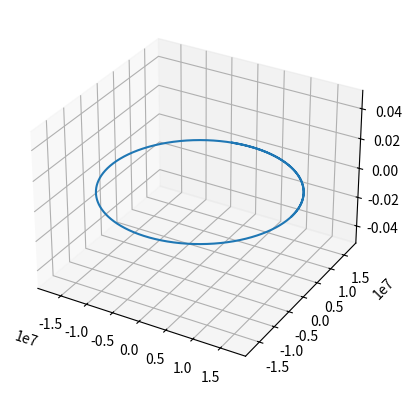

Write Python code to recreate this figure.
import numpy as np
import matplotlib.pyplot as plt
from mpl_toolkits.mplot3d import Axes3D

# Constants
G = 6.67428*(10**-11)
M = 6.42*(10**23)

# Time variants
t_max = 24*60*60
dt = 1

# Starting values
# Circular orbit at 50km
pos_init = np.array([17031000,0,0])
vel_init = np.array([0,1586.169,0])


def Euler():

    # initialise pos and vel arrays
    pos_array = np.zeros(shape=(int(t_max/dt),3))
    vel_array = np.zeros(shape=(int(t_max/dt),3))

    # initialise fist pos and vel
    pos = pos_init
    vel = vel_init

    # integrate and populate arrays
    for i in range(np.shape(pos_array)[0]):

        # add latest value to array
        pos_array[i] = pos
        vel_array[i] = vel

        # calc next value

        # NOTE: not actually force, is f/m
        f = -(G*M)/(np.linalg.norm(pos)**3)*pos

        pos = pos + dt*vel
        vel = vel + dt*f

    # zip values from arrays
    pos_x, pos_y, pos_z = zip(*pos_array)


    fig = plt.figure()
    ax = fig.add_subplot(111, projection='3d')
    ax.plot(pos_x,pos_y,pos_z)

    plt.show()

def Verlet():
    # initialise pos and vel arrays
    pos_array = np.zeros(shape=(int(t_max/dt),3))
    vel_array = np.zeros(shape=(int(t_max/dt),3))

    # initialise fist pos and vel
    pos = pos_init
    vel = vel_init

    # set first and second array values
    pos_array[0] = pos
    pos_array[1] = pos = pos + dt*vel

    vel_array[0] = vel_array[1] = vel

    # integrate and populate arrays
    for i in range(2,np.shape(pos_array)[0]):

        # calc next
        f = -(G*M)/(np.linalg.norm(pos)**3)*pos

        pos = 2*pos - pos_array[i-2] + dt**2*f

        vel = (1/(2*dt))*(pos - pos_array[i-1])

        # add to array
        pos_array[i] = pos
        vel_array[i] = vel

    # zip values from arrays
    pos_x, pos_y, pos_z = zip(*pos_array)


    fig = plt.figure()
    ax = fig.add_subplot(111, projection='3d')
    ax.plot(pos_x,pos_y,pos_z)

    plt.show()

if __name__=="__main__":
    #Euler()
    Verlet()
